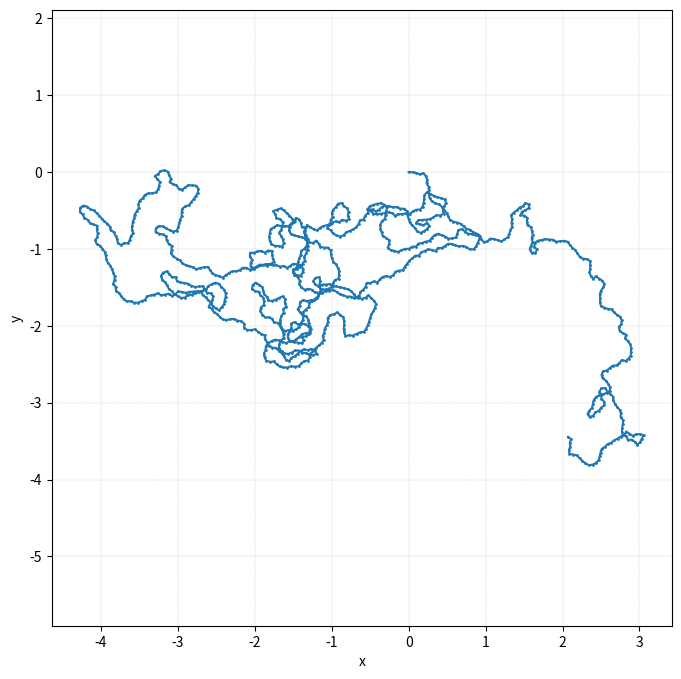

Source code (Python):
#!/usr/bin/env python
### generate random (x,y) path
import random
import math
import numpy as np
import matplotlib.pyplot as plt
N = 1000
step = 0.05
thetaSigma = np.pi/5

path = []
path.append([0, 0, 0]) # x, y, theta

def wrap(a):
    # https://stackoverflow.com/questions/58627711/get-angle-into-range-0-2pi-python
    a = a % (2*math.pi)  # wrap in [0, 2pi) range
    return a

def generate_trajectory(x0, y0, theta0, Npoints, path_step, path_style):
    path = []
    path.append([x0, y0, theta0])
    
    for i in range(Npoints):
        if (path_style=="random_gauss"):
            theta1 = wrap(path[-1][2] + random.gauss(0, np.pi/4))
            x1 = path[-1][0] + path_step * math.cos(theta1)
            y1 = path[-1][1] + path_step * math.sin(theta1)
            path.append([x1, y1, theta1])
    
    out = np.asarray(path)[:,:2]

    print("points shape {}".format(out.shape))

    return out

p = generate_trajectory(0, 0, 0, N, step, "random_gauss")

for i in range(N):
    theta0 = path[-1][2]
    x0 = path[-1][0]
    y0 = path[-1][1]
    
    theta1 = wrap(theta0 + random.gauss(0, thetaSigma)) # random.uniform(0, 2 * np.pi)
    x1 = x0 + step * math.cos(theta1)
    y1 = y0 + step * math.sin(theta1)

    path.append([x1, y1, theta1])

xPath = np.asarray(path)[:,0]
yPath = np.array(path)[:,1]

fig = plt.figure(figsize=(8, 8))
plt.plot(xPath, yPath, marker='o', markersize=1)
plt.grid()
plt.xlabel("x")
plt.ylabel("y")
plt.axis('equal')
plt.grid(linestyle='-.', linewidth=.2)
# plt.show()
fig.savefig("random_path.png", bbox_inches='tight')